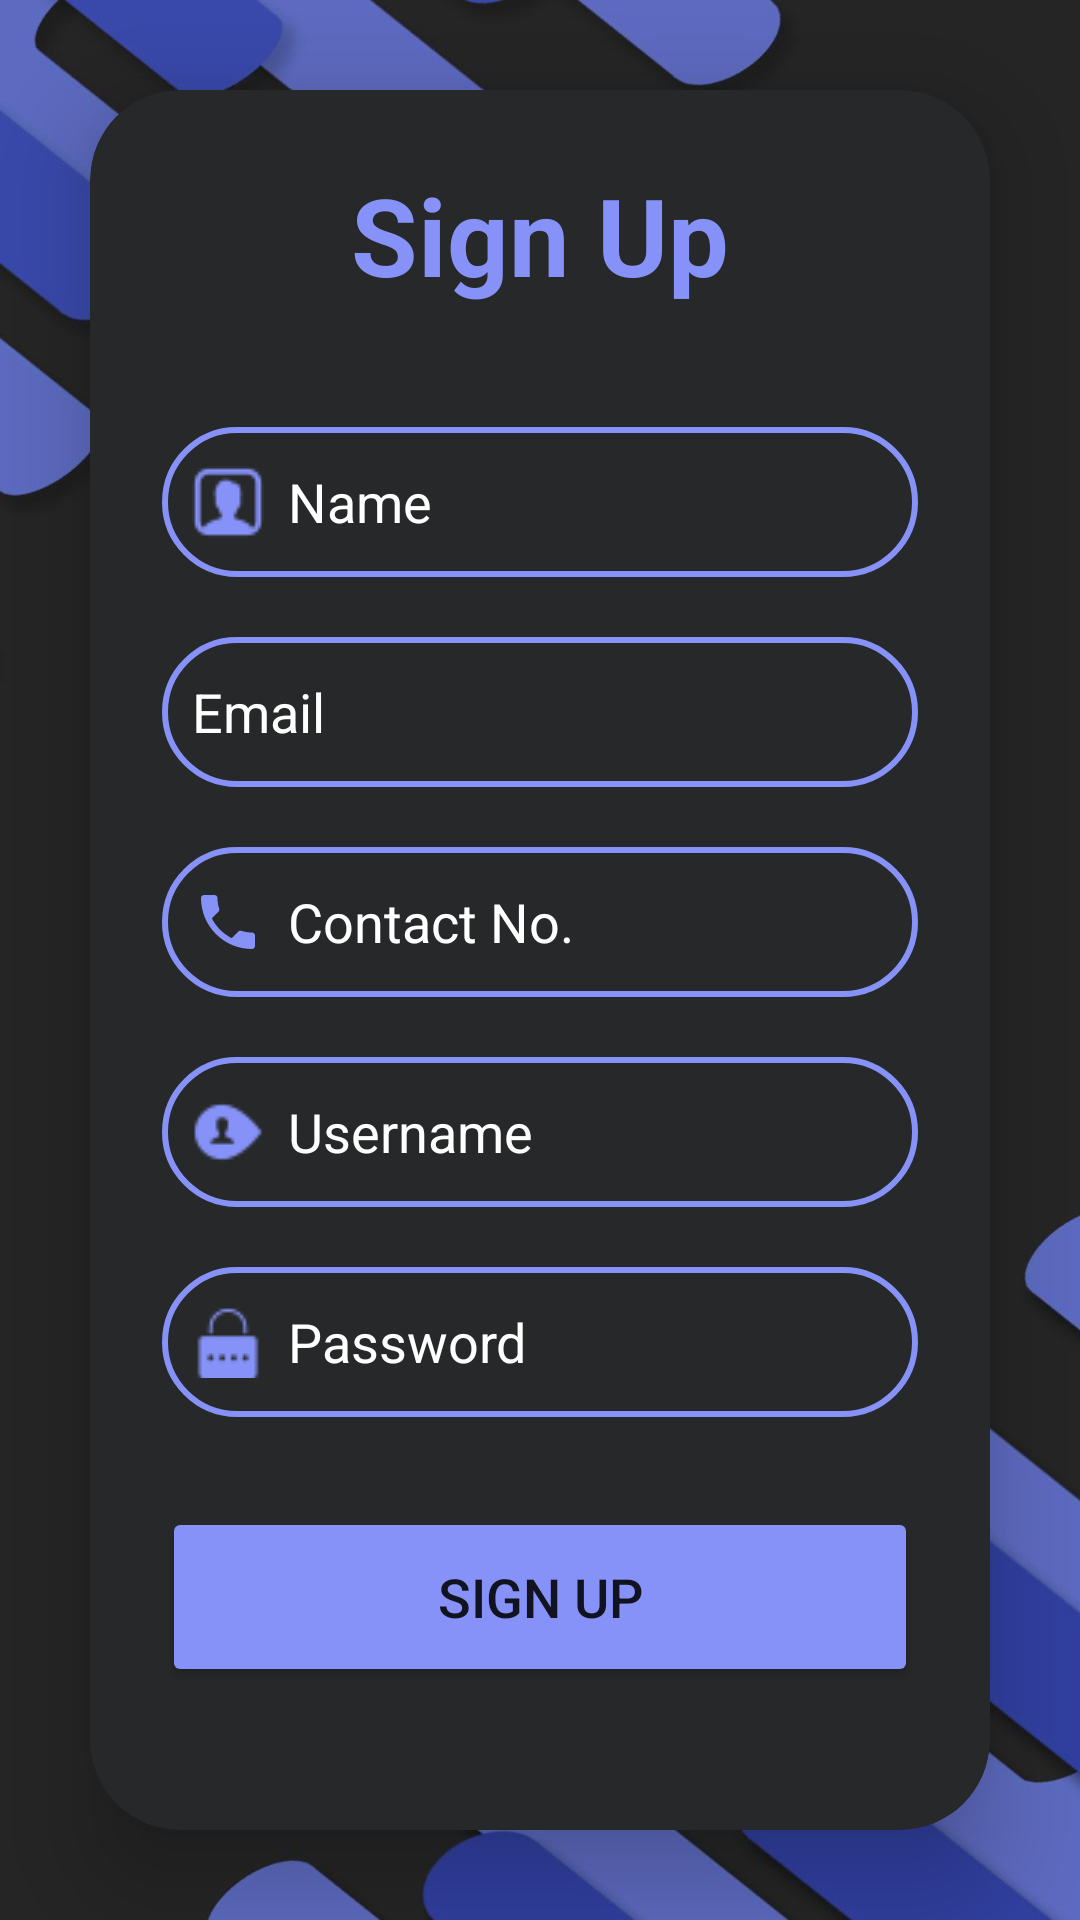

This screen was rendered from an Android layout file. Write that file and the resources it references.
<!-- AndroidManifest.xml: application theme Theme.AnimeVerse -->
<!-- res/layout/activity_signup.xml -->
<?xml version="1.0" encoding="utf-8"?>
<LinearLayout
    xmlns:android="http://schemas.android.com/apk/res/android"
    xmlns:app="http://schemas.android.com/apk/res-auto"
    xmlns:tools="http://schemas.android.com/tools"
    android:layout_width="match_parent"
    android:layout_height="match_parent"
    android:orientation="vertical"
    android:gravity="center"
    android:background="@drawable/bgui3"
    tools:context=".IntroUI.Signup">

    <androidx.cardview.widget.CardView
        android:layout_width="match_parent"
        android:layout_height="wrap_content"
        android:layout_margin="30dp"
        android:backgroundTint="#272829"
        app:cardCornerRadius="30dp"
        app:cardElevation="20dp">

        <LinearLayout
            android:layout_width="match_parent"
            android:layout_height="wrap_content"
            android:layout_gravity="center_horizontal"
            android:orientation="vertical"
            android:padding="24dp">

            <TextView
                android:layout_width="match_parent"
                android:layout_height="wrap_content"
                android:text="Sign Up"
                android:textAlignment="center"
                android:textColor="@color/lavender"
                android:textSize="36sp"
                android:textStyle="bold" />

            <EditText
                android:id="@+id/signup_name"
                android:layout_width="match_parent"
                android:layout_height="50dp"
                android:layout_marginTop="40dp"
                android:background="@drawable/custom_edittext"
                android:drawableLeft="@drawable/lav_name"
                android:drawablePadding="8dp"
                android:hint="Name"
                android:padding="10dp"
                android:textColor="@color/white"
                android:textColorHint="@color/white" />

            <EditText
                android:id="@+id/signup_email"
                android:layout_width="match_parent"
                android:layout_height="50dp"
                android:layout_marginTop="20dp"
                android:background="@drawable/custom_edittext"
                android:drawableLeft="@drawable/signup_email"
                android:drawablePadding="8dp"
                android:hint="Email"
                android:padding="10dp"
                android:textColor="@color/white"
                android:textColorHint="@color/white" />
            <EditText
                android:id="@+id/signup_contact"
                android:layout_width="match_parent"
                android:layout_height="50dp"
                android:layout_marginTop="20dp"
                android:background="@drawable/custom_edittext"
                android:drawableLeft="@drawable/baseline_phone_24"
                android:drawablePadding="8dp"
                android:hint="Contact No."
                android:padding="10dp"
                android:inputType="phone"
                android:textColor="@color/white"
                android:textColorHint="@color/white" />


            <EditText
                android:id="@+id/signup_username"
                android:layout_width="match_parent"
                android:layout_height="50dp"
                android:layout_marginTop="20dp"
                android:background="@drawable/custom_edittext"
                android:drawableLeft="@drawable/lav_user"
                android:drawablePadding="8dp"
                android:hint="Username"
                android:padding="10dp"
                android:textColor="@color/white"
                android:textColorHint="@color/white" />

            <EditText
                android:id="@+id/signup_password"
                android:layout_width="match_parent"
                android:layout_height="50dp"
                android:layout_marginTop="20dp"
                android:background="@drawable/custom_edittext"
                android:drawableLeft="@drawable/lav_pass"
                android:drawablePadding="8dp"
                android:hint="Password"
                android:inputType="textPassword"
                android:padding="10dp"
                android:textColor="@color/white"
                android:textColorHint="@color/white" />

            <Button
                android:id="@+id/signup_button"
                android:layout_width="match_parent"
                android:layout_height="60dp"
                android:layout_marginTop="30dp"
                android:backgroundTint="@color/lavender"
                android:text="Sign Up"
                android:textSize="18sp"
                app:cornerRadius="20dp" />

            <TextView
                android:id="@+id/loginRedirectText"
                android:layout_width="wrap_content"
                android:layout_height="wrap_content"
                android:layout_gravity="center"
                android:layout_marginTop="10dp"
                android:padding="8dp"
                android:text="Already an user? Login"
                android:textColor="@color/lavender"
                android:textSize="18sp" />

        </LinearLayout>

    </androidx.cardview.widget.CardView>

</LinearLayout>
<!-- resources referenced by this layout -->
<resources>
  <color name="lavender">#8692f7</color>
      //Media Player Controls
  <color name="white">#FFFFFFFF</color>
  <!-- drawable baseline_phone_24 (drawable) -->
  <vector android:height="24dp" android:tint="@color/lavender"
      android:viewportHeight="24" android:viewportWidth="24"
      android:width="24dp" xmlns:android="http://schemas.android.com/apk/res/android">
      <path android:fillColor="@android:color/white" android:pathData="M6.62,10.79c1.44,2.83 3.76,5.14 6.59,6.59l2.2,-2.2c0.27,-0.27 0.67,-0.36 1.02,-0.24 1.12,0.37 2.33,0.57 3.57,0.57 0.55,0 1,0.45 1,1V20c0,0.55 -0.45,1 -1,1 -9.39,0 -17,-7.61 -17,-17 0,-0.55 0.45,-1 1,-1h3.5c0.55,0 1,0.45 1,1 0,1.25 0.2,2.45 0.57,3.57 0.11,0.35 0.03,0.74 -0.25,1.02l-2.2,2.2z"/>
  </vector>
  <!-- drawable bgui3: jpg bitmap (drawable, 60378 bytes) -->
  <!-- drawable custom_edittext (drawable) -->
  <?xml version="1.0" encoding="utf-8"?>
  <shape xmlns:android="http://schemas.android.com/apk/res/android"
      android:shape="rectangle">
  
      <stroke
          android:width="2dp"
          android:color="@color/lavender"/>
      <corners
          android:radius="30dp"/>
  </shape>
  <!-- drawable lav_name: png bitmap (drawable, 580 bytes) -->
  <!-- drawable lav_pass: png bitmap (drawable, 470 bytes) -->
  <!-- drawable lav_user: png bitmap (drawable, 537 bytes) -->
  <style name="Theme.AnimeVerse" parent="Base.Theme.AnimeVerse" />
  <style name="Base.Theme.AnimeVerse" parent="Theme.MaterialComponents.DayNight.NoActionBar">
          
          
      </style>
</resources>
